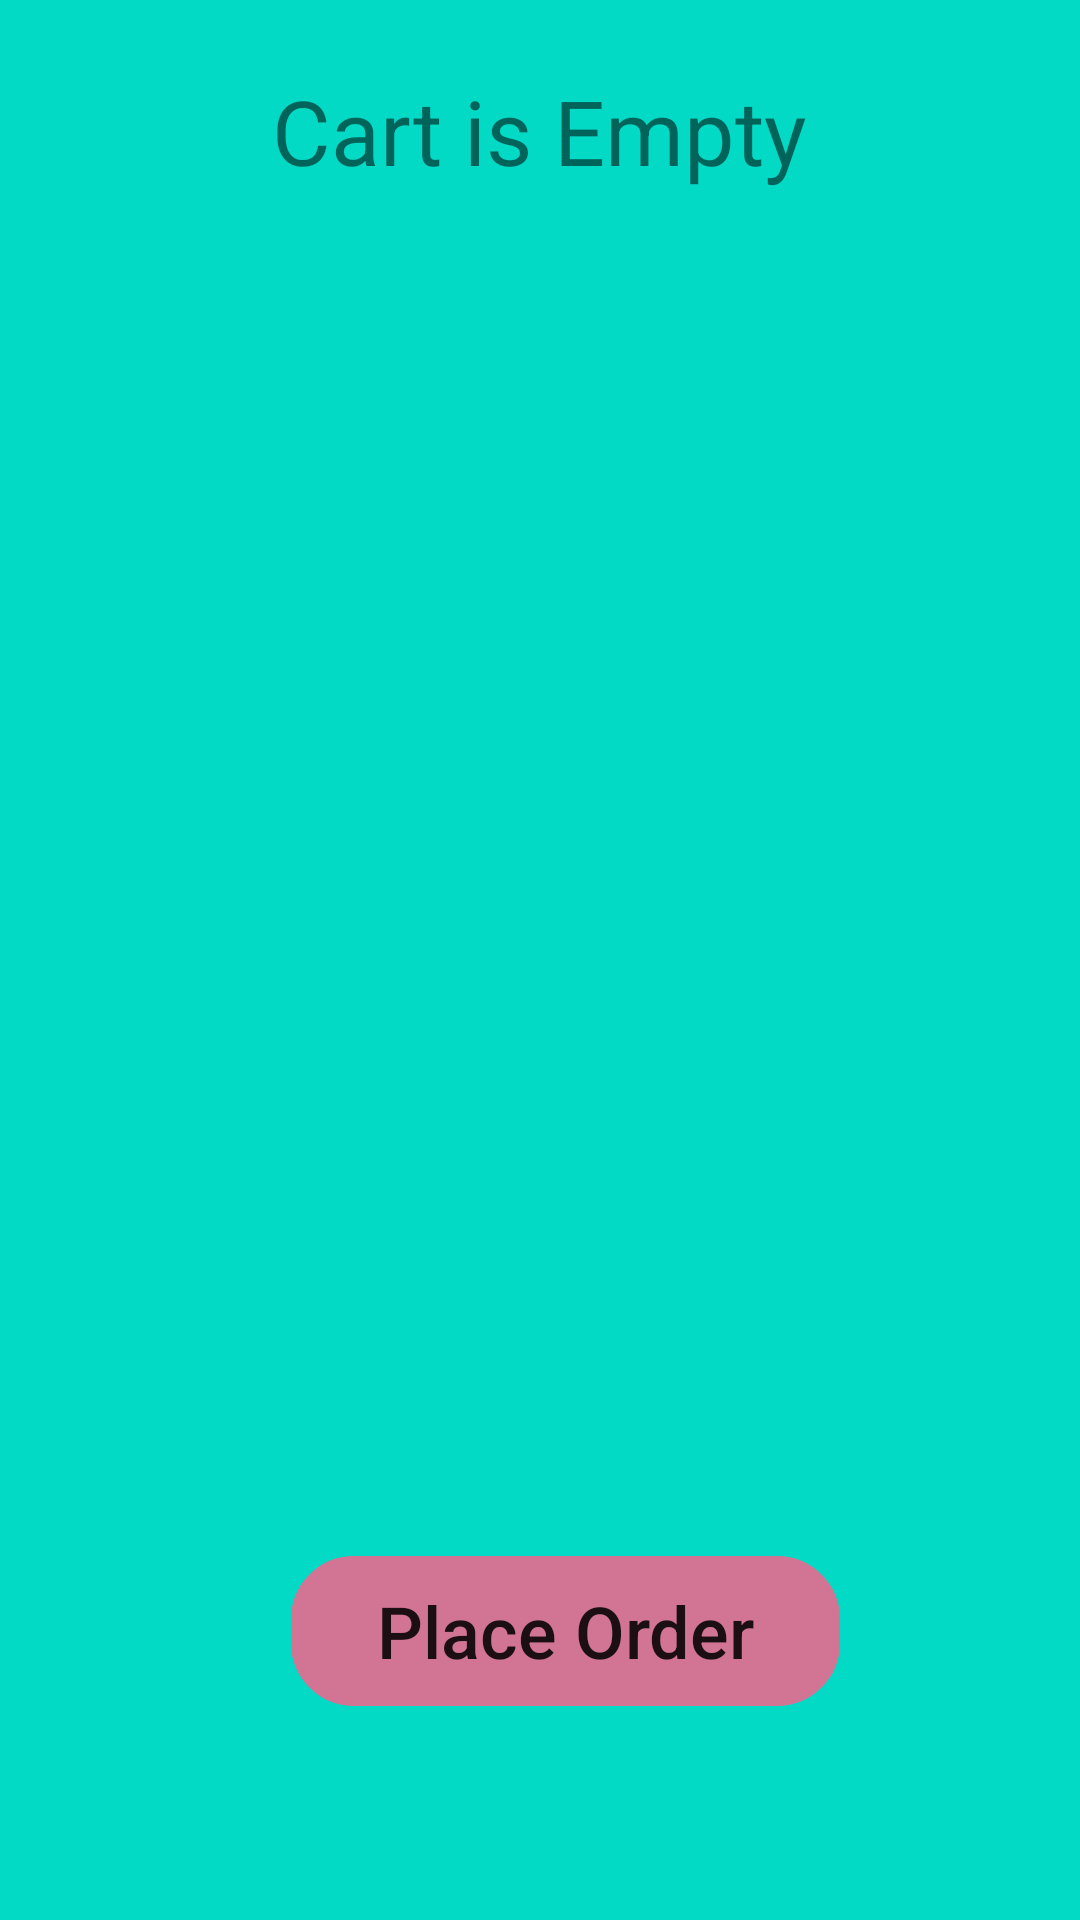

Layout XML and referenced resources for this Android screen:
<!-- AndroidManifest.xml: application theme Theme.ShoppingApp -->
<!-- res/layout/fragment_cart.xml -->
<?xml version="1.0" encoding="utf-8"?>
<androidx.constraintlayout.widget.ConstraintLayout
    xmlns:android="http://schemas.android.com/apk/res/android"
    xmlns:app="http://schemas.android.com/apk/res-auto"
    xmlns:tools="http://schemas.android.com/tools"
    android:layout_width="match_parent"
    android:layout_height="match_parent"
    android:background="@color/teal_200">


    <TextView
        android:id="@+id/textViewCartEmpty"
        android:layout_width="wrap_content"
        android:layout_height="wrap_content"
        android:text="Cart is Empty"
        android:textSize="30dp"
        app:layout_constraintBottom_toBottomOf="parent"
        app:layout_constraintEnd_toEndOf="parent"
        app:layout_constraintStart_toStartOf="parent"
        app:layout_constraintTop_toTopOf="parent"
        app:layout_constraintVertical_bias="0.039" />

    <Button
        android:id="@+id/buttonPlaceOrder"
        android:layout_width="183dp"
        android:layout_height="50dp"
        android:background="@drawable/radius"
        android:backgroundTint="#D27494"
        android:text="Place Order"
        android:textAllCaps="false"
        android:textSize="24dp"
        app:layout_constraintBottom_toBottomOf="parent"
        app:layout_constraintEnd_toEndOf="parent"
        app:layout_constraintHorizontal_bias="0.548"
        app:layout_constraintStart_toStartOf="parent"
        app:layout_constraintTop_toTopOf="parent"
        app:layout_constraintVertical_bias="0.879" />

    <TextView
        android:id="@+id/textViewCart"
        android:layout_width="358dp"
        android:layout_height="469dp"
        android:text=""
        android:textSize="24dp"
        android:textColor="#000"
        android:textStyle="bold"
        app:layout_constraintBottom_toTopOf="@+id/buttonPlaceOrder"
        app:layout_constraintEnd_toEndOf="parent"
        app:layout_constraintHorizontal_bias="0.49"
        app:layout_constraintStart_toStartOf="parent"
        app:layout_constraintTop_toTopOf="parent"
        app:layout_constraintVertical_bias="0.207" />
</androidx.constraintlayout.widget.ConstraintLayout>
<!-- resources referenced by this layout -->
<resources>
  <!-- drawable radius (drawable) -->
  <?xml version="1.0" encoding="utf-8"?>
  <shape xmlns:android="http://schemas.android.com/apk/res/android">
      <stroke android:color="@color/white"
          android:width="2dp"
          />
      <corners android:radius="20dp" />
  </shape>
  <style name="Theme.ShoppingApp" parent="Theme.AppCompat.DayNight.NoActionBar">
          
          <item name="colorPrimary">@color/purple_500</item>
          <item name="colorPrimaryVariant">@color/purple_700</item>
          <item name="colorOnPrimary">@color/white</item>
          
          <item name="colorSecondary">@color/teal_200</item>
          <item name="colorSecondaryVariant">@color/teal_700</item>
          <item name="colorOnSecondary">@color/black</item>
          
          <item name="android:statusBarColor">?attr/colorPrimaryVariant</item>
          
      </style>
  <!-- not gathered from this repository: default colours our renderer supplied (Android Studio template values) -->
  <color name="purple_500">#FF6200EE</color>
  <color name="purple_700">#FF3700B3</color>
  <color name="teal_200">#FF03DAC5</color>
  <color name="teal_700">#FF018786</color>
  <color name="black">#FF000000</color>
  <color name="white">#FFFFFFFF</color>
</resources>
